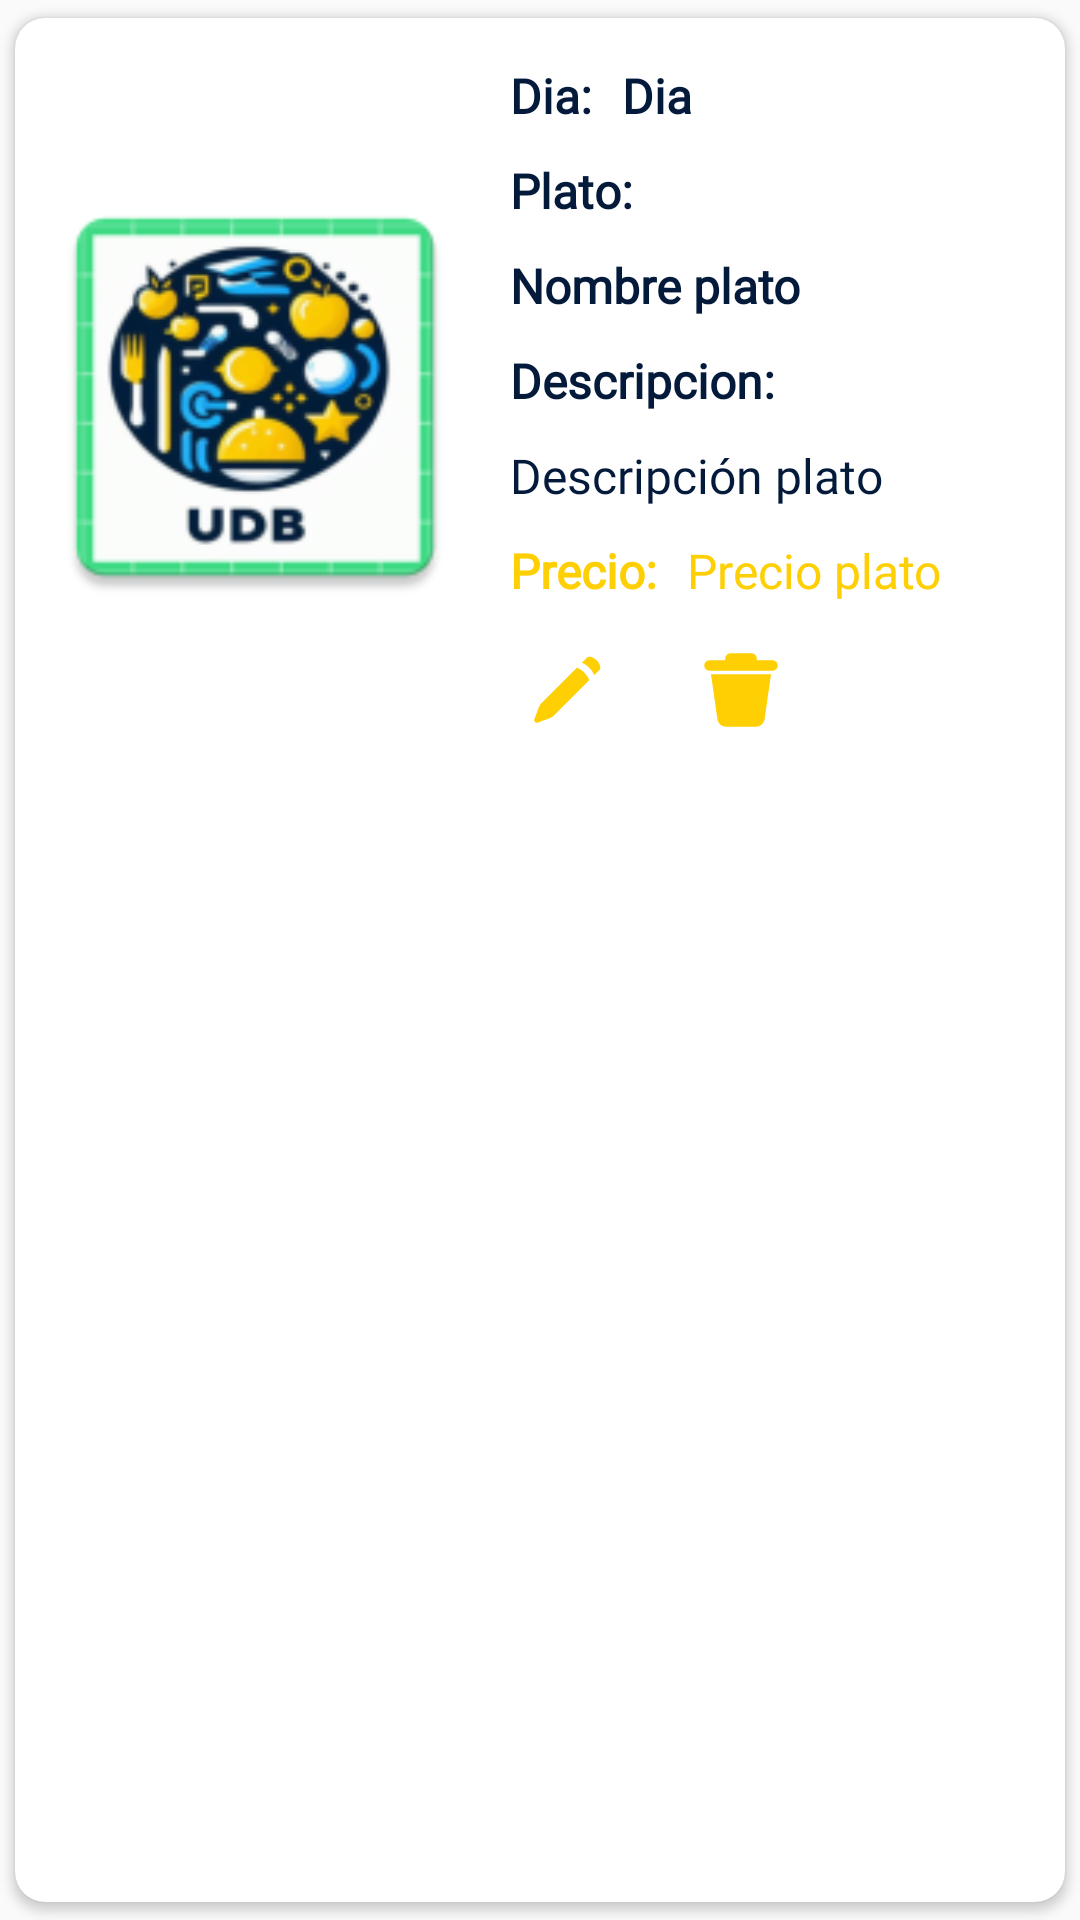

Here is an Android app screen rendered from its layout file. Give the layout XML and the strings, colors and styles it references.
<!-- AndroidManifest.xml: application theme Theme.CafeteriaUDB -->
<!-- res/layout/main_item_admin.xml -->
<?xml version="1.0" encoding="utf-8"?>
<androidx.cardview.widget.CardView xmlns:android="http://schemas.android.com/apk/res/android"
    android:layout_width="match_parent"
    android:layout_height="wrap_content"
    xmlns:app="http://schemas.android.com/apk/res-auto"
    app:cardCornerRadius="10dp"
    android:elevation="10dp"
    app:cardUseCompatPadding="true"
    android:layout_marginBottom="10dp">

    <RelativeLayout
        android:layout_width="match_parent"
        android:layout_height="wrap_content"
        android:padding="5dp">

        <ImageView
            android:layout_width="150dp"
            android:layout_height="150dp"
            android:id="@+id/img"
            android:src="@mipmap/ic_launcher"
            android:layout_centerVertical="true"
            />
        <TextView
            android:id="@+id/DiaLbl"
            android:layout_width="wrap_content"
            android:layout_height="wrap_content"
            android:layout_marginLeft="10dp"
            android:layout_marginTop="10dp"
            android:layout_toRightOf="@id/img"
            android:fontFamily="@font/montserrat_medium"
            android:text="Dia:"
            android:textColor="@color/azul"
            android:textSize="16sp"
            android:textStyle="bold" />
        <TextView
            android:id="@+id/DiaTxt"
            android:layout_width="match_parent"
            android:layout_height="wrap_content"
            android:layout_marginLeft="10dp"
            android:layout_marginTop="10dp"
            android:layout_toRightOf="@id/DiaLbl"
            android:fontFamily="@font/montserrat_medium"
            android:text="@string/dia_plato"
            android:textColor="@color/azul"
            android:textSize="16sp"
            android:textStyle="bold"
            />
        <TextView
            android:id="@+id/PlatoLbl"
            android:layout_width="wrap_content"
            android:layout_height="wrap_content"
            android:layout_marginLeft="10dp"
            android:layout_marginTop="10dp"
            android:layout_toRightOf="@id/img"
            android:layout_below="@id/DiaLbl"
            android:fontFamily="@font/montserrat_medium"
            android:text="Plato:"
            android:textColor="@color/azul"
            android:textSize="16sp"
            android:textStyle="bold" />
        <TextView
            android:id="@+id/platoTxt"
            android:layout_width="match_parent"
            android:layout_height="wrap_content"
            android:layout_marginLeft="10dp"
            android:layout_marginTop="10dp"
            android:layout_toRightOf="@id/img"
            android:layout_below="@id/PlatoLbl"
            android:fontFamily="@font/montserrat_medium"
            android:text="@string/nombre_plato"
            android:textColor="@color/azul"
            android:textSize="16sp"
            android:textStyle="bold" />

        <TextView
            android:id="@+id/DescripcionLbl"
            android:layout_width="wrap_content"
            android:layout_height="wrap_content"
            android:layout_marginLeft="10dp"
            android:layout_marginTop="10dp"
            android:layout_toRightOf="@id/img"
            android:layout_below="@id/platoTxt"
            android:fontFamily="@font/montserrat_medium"
            android:text="Descripcion:"
            android:textColor="@color/azul"
            android:textSize="16sp"
            android:textStyle="bold" />
        <TextView
            android:layout_width="match_parent"
            android:layout_height="wrap_content"
            android:id="@+id/descripcionTxt"
            android:text="@string/descripcion_plato"
            android:fontFamily="@font/montserrat_medium"
            android:textSize="16sp"
            android:textColor="@color/azul"
            android:layout_toRightOf="@id/img"
            android:layout_below="@id/DescripcionLbl"
            android:layout_marginTop="10dp"
            android:layout_marginLeft="10dp"
            />
        <TextView
            android:id="@+id/PrecioLbl"
            android:layout_width="wrap_content"
            android:layout_height="wrap_content"
            android:layout_marginLeft="10dp"
            android:layout_marginTop="10dp"
            android:layout_toRightOf="@id/img"
            android:layout_below="@id/descripcionTxt"
            android:fontFamily="@font/montserrat_medium"
            android:text="Precio:"
            android:textColor="@color/amarillo"
            android:textSize="16sp"
            android:textStyle="bold" />
        <TextView
            android:layout_width="match_parent"
            android:layout_height="wrap_content"
            android:id="@+id/precioTxt"
            android:text="@string/precio_plato"
            android:fontFamily="@font/montserrat_medium"
            android:textSize="16sp"
            android:textColor="@color/amarillo"
            android:layout_toRightOf="@id/PrecioLbl"
            android:layout_below="@id/descripcionTxt"
            android:layout_marginTop="10dp"
            android:layout_marginLeft="10dp"
            />
        <Button
            android:id="@+id/btnEditar"
            android:layout_width="28dp"
            android:layout_height="28dp"
            android:layout_marginStart="15dp"
            android:layout_marginTop="15dp"
            android:layout_marginBottom="10dp"
            android:background="@drawable/ic_editar"
            android:backgroundTint="@null"
            android:textColor="@android:color/transparent"
            app:layout_constraintStart_toStartOf="parent"
            app:layout_constraintTop_toTopOf="parent"
            android:layout_toRightOf="@id/img"
            android:layout_below="@id/precioTxt"/>

        <Button
            android:id="@+id/btnEliminar"
            android:layout_width="28dp"
            android:layout_height="28dp"
            android:layout_marginStart="30dp"
            android:layout_marginTop="15dp"
            android:layout_marginBottom="10dp"
            android:background="@drawable/ic_borrar"
            android:backgroundTint="@null"
            android:textColor="@android:color/transparent"
            app:layout_constraintStart_toStartOf="parent"
            app:layout_constraintTop_toTopOf="parent"
            android:layout_toRightOf="@id/btnEditar"
            android:layout_below="@id/precioTxt"/>

    </RelativeLayout>


</androidx.cardview.widget.CardView>
<!-- resources referenced by this layout -->
<resources>
  <color name="amarillo">#FECF03</color>
  &gt;&gt;&gt;&gt;&gt;&gt;&gt; Stashed changes
  <color name="azul">#031A3B</color>
  <!-- drawable ic_borrar (drawable) -->
  <vector xmlns:android="http://schemas.android.com/apk/res/android"
      android:width="800dp"
      android:height="800dp"
      android:viewportWidth="24"
      android:viewportHeight="24">
    <path
        android:strokeWidth="1"
        android:pathData="M5.755,20.283 L4,8H20L18.245,20.283A2,2 0,0 1,16.265 22H7.735A2,2 0,0 1,5.755 20.283ZM21,4H16V3a1,1 0,0 0,-1 -1H9A1,1 0,0 0,8 3V4H3A1,1 0,0 0,3 6H21a1,1 0,0 0,0 -2Z"
        android:fillColor="#FECF03"
        android:strokeColor="#FECF03"/>
  </vector>
  <!-- drawable ic_editar (drawable) -->
  <vector xmlns:android="http://schemas.android.com/apk/res/android"
      android:width="800dp"
      android:height="800dp"
      android:viewportWidth="24"
      android:viewportHeight="24">
    <path
        android:pathData="m3.99,16.854 l-1.314,3.504a0.75,0.75 0,0 0,0.966 0.965l3.503,-1.314a3,3 0,0 0,1.068 -0.687L18.36,9.175s-0.354,-1.061 -1.414,-2.122c-1.06,-1.06 -2.122,-1.414 -2.122,-1.414L4.677,15.786a3,3 0,0 0,-0.687 1.068zM16.239,4.224 L17.622,2.841c0.248,-0.248 0.579,-0.406 0.925,-0.348 0.487,0.08 1.232,0.322 1.934,1.025 0.703,0.703 0.945,1.447 1.025,1.934 0.058,0.346 -0.1,0.677 -0.348,0.925L19.774,7.76s-0.353,-1.06 -1.414,-2.12c-1.06,-1.062 -2.121,-1.415 -2.121,-1.415z"
        android:fillColor="#FECF03"
        android:fillType="evenOdd"/>
  </vector>
  <!-- mipmap ic_launcher: webp bitmap (mipmap-hdpi, 5638 bytes) -->
  <string name="descripcion_plato">Descripción plato</string>
  <string name="dia_plato">Dia</string>
  <string name="nombre_plato">Nombre plato</string>
  <string name="precio_plato">Precio plato</string>
  <style name="Theme.CafeteriaUDB" parent="Base.Theme.CafeteriaUDB" />
  <style name="Base.Theme.CafeteriaUDB" parent="Theme.AppCompat.Light.NoActionBar">
          
          
      </style>
</resources>
